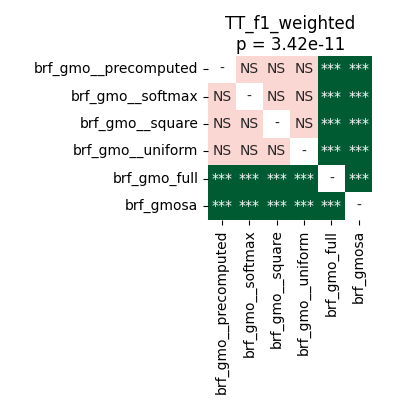

The table this chart was drawn from, first rows:
	brf_gmo__precomputed	brf_gmo__softmax	brf_gmo__square	brf_gmo__uniform	brf_gmo_full	brf_gmosa
brf_gmo__precomputed	1.0	0.782	0.2892	0.7024	5.0862630208333336e-05	5.0862630208333336e-05
brf_gmo__softmax	0.782	1.0	0.6324	0.782	5.0862630208333336e-05	5.0862630208333336e-05
brf_gmo__square	0.2892	0.6324	1.0	0.782	5.0862630208333336e-05	5.0862630208333336e-05
brf_gmo__uniform	0.7024	0.782	0.782	1.0	5.0862630208333336e-05	5.0862630208333336e-05
brf_gmo_full	5.0862630208333336e-05	5.0862630208333336e-05	5.0862630208333336e-05	5.0862630208333336e-05	1.0	5.0862630208333336e-05
brf_gmosa	5.0862630208333336e-05	5.0862630208333336e-05	5.0862630208333336e-05	5.0862630208333336e-05	5.0862630208333336e-05	1.0
